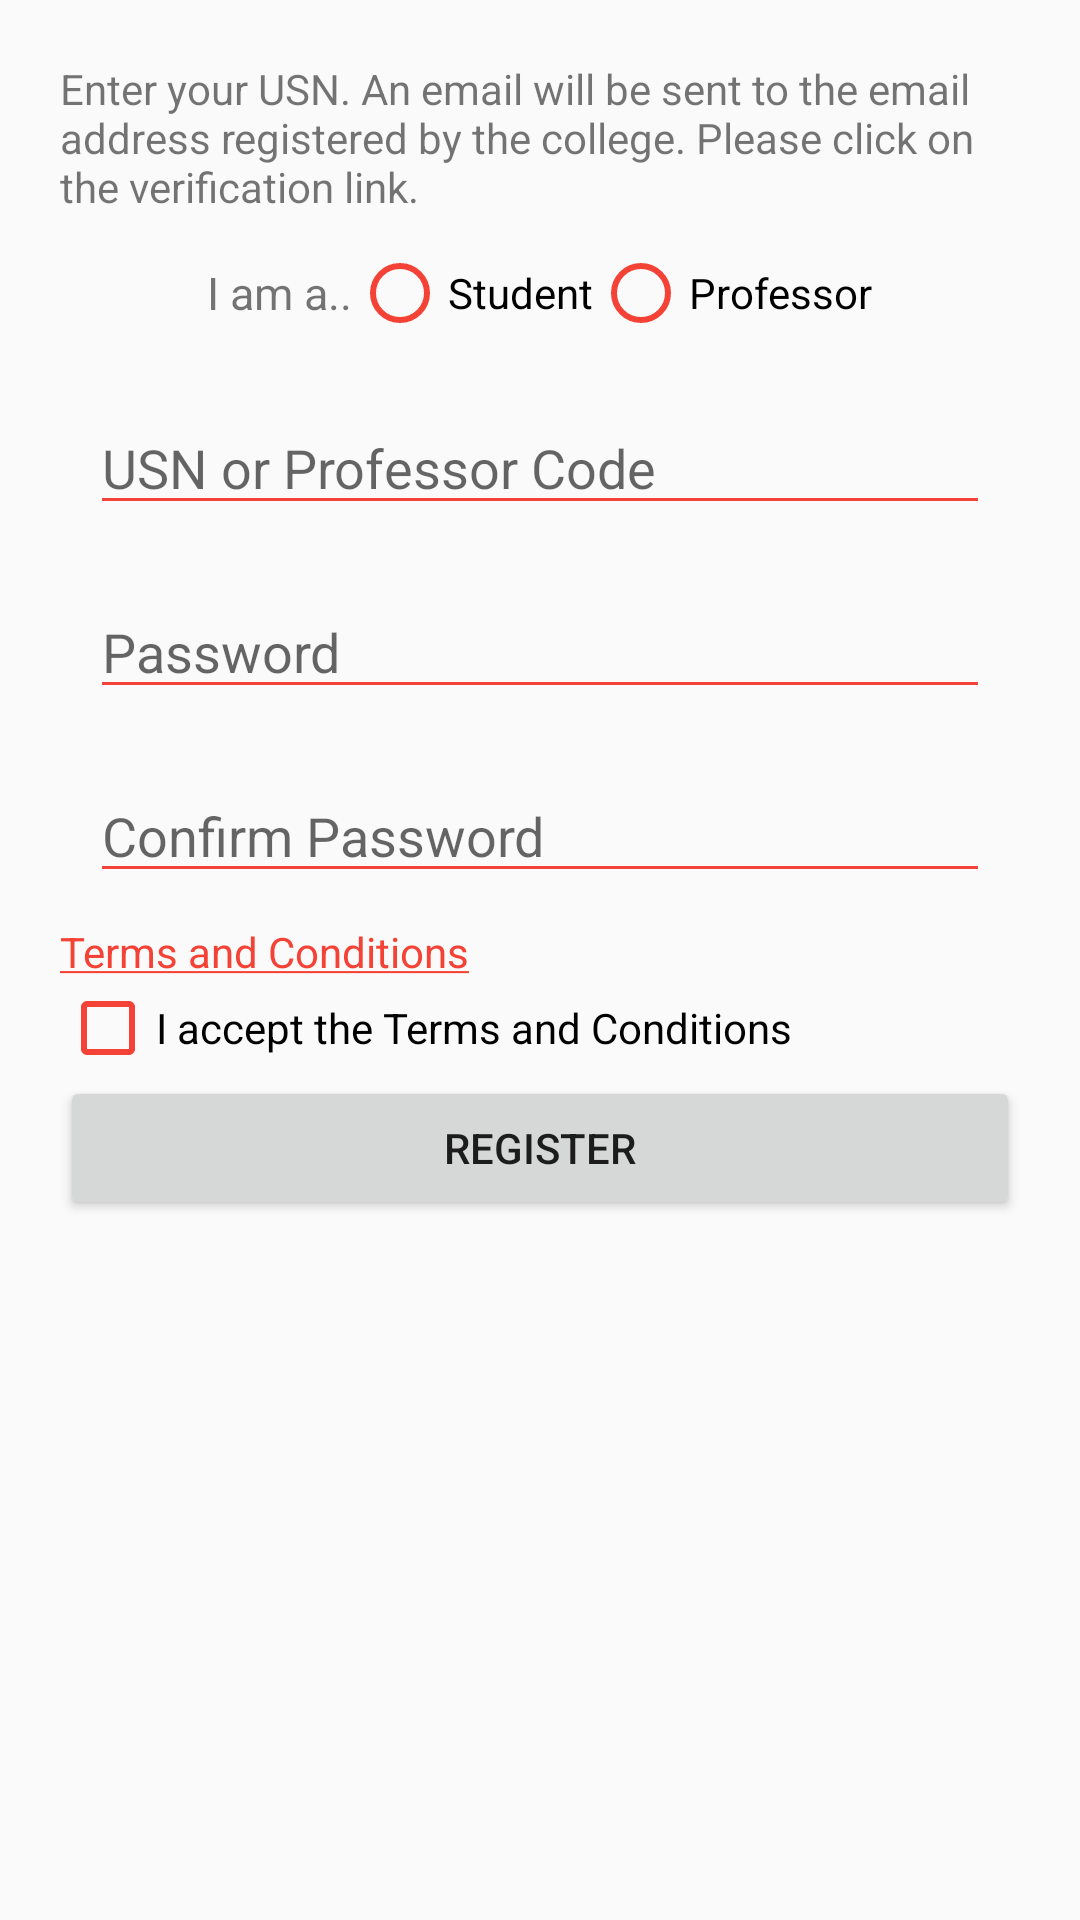

Produce the Android XML layout that renders to this screen, including the resource entries it uses.
<!-- AndroidManifest.xml: application theme AppTheme -->
<!-- res/layout/activity_register.xml -->
<?xml version="1.0" encoding="utf-8"?>
<LinearLayout xmlns:android="http://schemas.android.com/apk/res/android"
    xmlns:app="http://schemas.android.com/apk/res-auto"
    xmlns:tools="http://schemas.android.com/tools"
    android:layout_width="match_parent"
    android:layout_height="match_parent"
    android:orientation="vertical"
    android:padding="20dp"
    tools:context=".auth.RegisterActivity">
    <TextView
        android:layout_width="match_parent"
        android:layout_height="wrap_content"
        android:text="@string/registration_help"/>
    <LinearLayout
        android:layout_width="match_parent"
        android:layout_height="wrap_content"
        android:orientation="horizontal"
        android:padding="10dp"
        android:gravity="center">
        <TextView
            android:layout_width="wrap_content"
            android:layout_height="wrap_content"
            android:text="I am a.."
            android:textSize="15dp"/>
        <RadioGroup
            android:layout_width="wrap_content"
            android:layout_height="wrap_content"
            android:orientation="horizontal"
            android:id="@+id/regRadioGroup">
            <RadioButton
                android:layout_width="wrap_content"
                android:layout_height="wrap_content"
                android:text="Student"
                android:buttonTint="@color/colorAccent"
                android:id="@+id/regStudent"/>
            <RadioButton
                android:layout_width="wrap_content"
                android:layout_height="wrap_content"
                android:text="Professor"
                android:buttonTint="@color/colorAccent"
                android:id="@+id/regProfessor"/>
        </RadioGroup>
    </LinearLayout>
    <EditText
        android:layout_width="match_parent"
        android:layout_height="wrap_content"
        android:layout_margin="10dp"
        android:hint="@string/prompt_USN"
        android:backgroundTint="@color/colorAccent"
        android:inputType="textCapCharacters"
        android:id="@+id/register_usn"/>
    <EditText
        android:layout_width="match_parent"
        android:layout_height="wrap_content"
        android:layout_margin="10dp"
        android:hint="@string/prompt_password"
        android:backgroundTint="@color/colorAccent"
        android:inputType="textPassword"
        android:id="@+id/register_password"/>
    <EditText
        android:layout_width="match_parent"
        android:layout_height="wrap_content"
        android:layout_margin="10dp"
        android:backgroundTint="@color/colorAccent"
        android:hint="Confirm Password"
        android:inputType="textPassword"

        android:id="@+id/register_confirm_password"/>
    <TextView
        android:layout_width="wrap_content"
        android:layout_height="wrap_content"
        android:id="@+id/termsLink"
        android:text="@string/terms_link"
        android:clickable="true"
        android:onClick="launchTermsOfService"
        android:autoLink="web"/>
    <CheckBox
        android:id="@+id/checkBox"
        android:layout_width="wrap_content"
        android:layout_height="wrap_content"
        android:text="@string/terms"
        android:buttonTint="@color/colorAccent"
        android:onClick="acceptTerms"/>
    <Button
        android:layout_width="match_parent"
        android:layout_height="wrap_content"
        android:id="@+id/register_btn"
        android:text="@string/action_register"
        android:onClick="register" />
    <ProgressBar
        android:id="@+id/progressBar"
        style="?android:attr/progressBarStyle"
        android:layout_width="match_parent"
        android:layout_height="wrap_content"
        android:indeterminateTint="@color/colorAccent"
        android:visibility="gone"/>
</LinearLayout>
<!-- resources referenced by this layout -->
<resources>
  <color name="colorAccent">#F44336</color>
  <string name="action_register">Register</string>
  <string name="prompt_USN">USN or Professor Code</string>
  <string name="prompt_password">Password</string>
  <string name="registration_help">Enter your USN. An
          email will be sent to the email address registered by the college. Please
          click on the verification link.</string>
  <string name="terms">I accept the Terms and Conditions</string>
  <string name="terms_link"><a href="google.com">Terms and Conditions</a></string>
  <style name="AppTheme" parent="Theme.AppCompat.DayNight">
          
          <item name="colorPrimary">@color/colorPrimary</item>
          <item name="colorPrimaryDark">@color/colorPrimaryDark</item>
          <item name="colorAccent">@color/colorAccent</item>
      </style>
  <color name="colorPrimary">#f44336</color>
  <color name="colorPrimaryDark">#e53935</color>
</resources>
